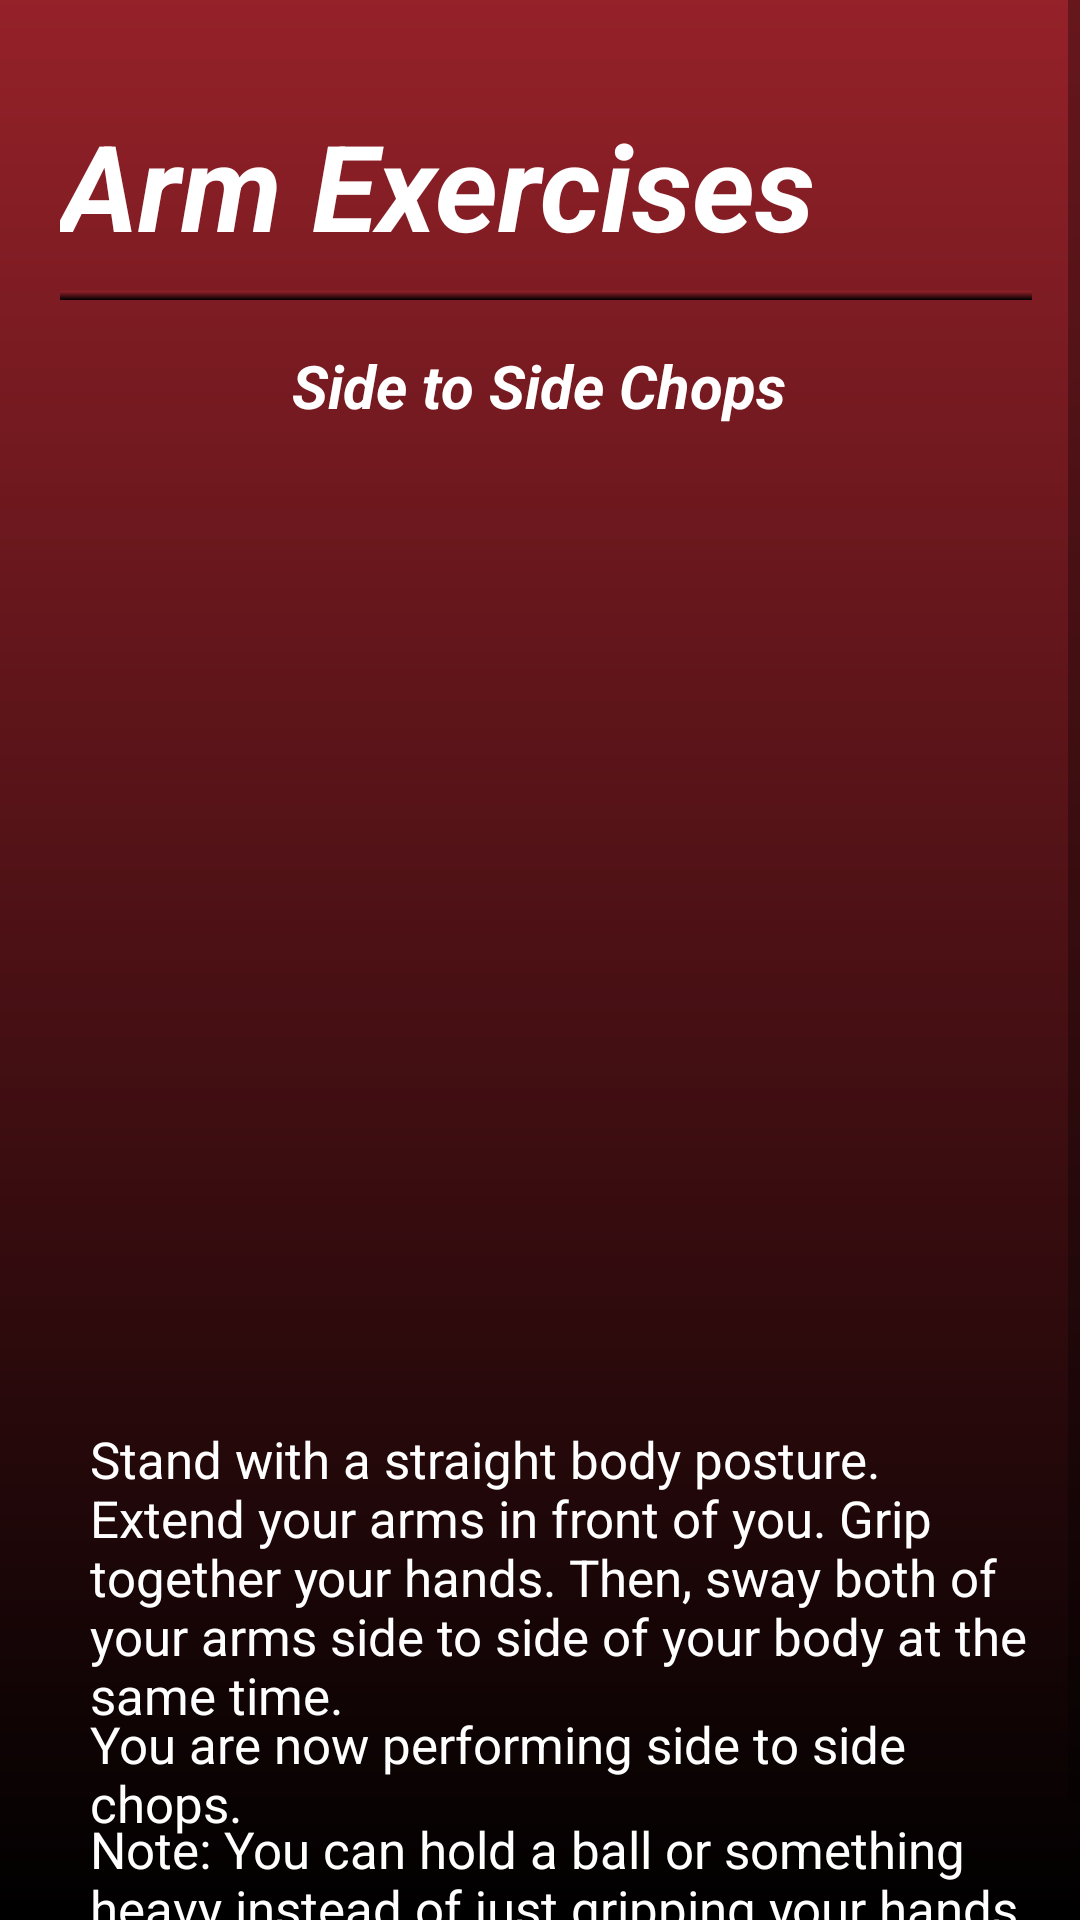

Reconstruct the res/layout file that produces this screen, plus the resources it refers to.
<!-- AndroidManifest.xml: application theme Theme.FitApp -->
<!-- res/layout/fragment_side_to_side_chops.xml -->
<?xml version="1.0" encoding="utf-8"?>
<ScrollView xmlns:android="http://schemas.android.com/apk/res/android"
    xmlns:app="http://schemas.android.com/apk/res-auto"
    xmlns:tools="http://schemas.android.com/tools"
    android:layout_width="match_parent"
    android:layout_height="match_parent"
    android:background="@drawable/background_gradient"
    tools:context=".SideToSideChopsFragment">


    <RelativeLayout
        android:layout_width="match_parent"
        android:layout_height="wrap_content">

        <TextView
            android:layout_width="wrap_content"
            android:layout_height="wrap_content"
            android:layout_marginLeft="20dp"
            android:layout_marginTop="35dp"
            android:text="Arm Exercises"
            android:textColor="@color/white"
            android:textSize="40dp"
            android:textStyle="bold|italic"/>

        <View
            android:layout_width="wrap_content"
            android:layout_height="3dp"
            android:layout_marginTop="97dp"
            android:layout_marginLeft="20dp"
            android:layout_marginRight="16dp"
            android:background="@drawable/background_gradient" />

        <TextView
            android:layout_width="wrap_content"
            android:layout_height="wrap_content"
            android:layout_marginLeft="20dp"
            android:layout_marginTop="115dp"
            android:text="Side to Side Chops"
            android:layout_centerHorizontal="true"
            android:textColor="@color/white"
            android:textSize="20dp"
            android:textStyle="bold|italic"/>

        <ImageButton
            android:id="@+id/button"
            android:layout_width="300dp"
            android:layout_height="300dp"
            android:layout_marginTop="150dp"
            android:background="@drawable/rounded_button"
            android:layout_centerHorizontal="true"
            android:scaleType="fitCenter"/>

        <TextView
            android:layout_width="wrap_content"
            android:layout_height="wrap_content"
            android:layout_marginLeft="30dp"
            android:layout_marginTop="475dp"
            android:layout_marginRight="16dp"
            android:text="Stand with a straight body posture. Extend your arms in front of you. Grip together your hands. Then, sway both of your arms side to side of your body at the same time."
            android:textColor="@color/white"
            android:textSize="17dp"
            android:textStyle="normal"/>

        <TextView
            android:layout_width="wrap_content"
            android:layout_height="wrap_content"
            android:layout_marginLeft="30dp"
            android:layout_marginTop="570dp"
            android:layout_marginRight="16dp"
            android:text="You are now performing side to side chops."
            android:textColor="@color/white"
            android:textSize="17dp"
            android:textStyle="normal"/>

        <TextView
            android:layout_width="wrap_content"
            android:layout_height="wrap_content"
            android:layout_marginLeft="30dp"
            android:layout_marginTop="605dp"
            android:layout_marginRight="16dp"
            android:layout_marginBottom="15dp"
            android:text="Note: You can hold a ball or something heavy instead of just gripping your hands to add more difficulty."
            android:textColor="@color/white"
            android:textSize="17dp"
            android:textStyle="normal"/>

    </RelativeLayout>
</ScrollView>
<!-- resources referenced by this layout -->
<resources>
  <color name="white">#FFFFFFFF</color>
  <!-- drawable background_gradient (drawable) -->
  <?xml version="1.0" encoding="utf-8"?>
  <shape xmlns:android="http://schemas.android.com/apk/res/android"
      android:shape="rectangle">
      <gradient
          android:startColor="#952129"
          android:endColor="#FF000000"
          android:angle="270"/>
  </shape>
  <style name="Theme.FitApp" parent="Theme.MaterialComponents.DayNight.NoActionBar">
          
          <item name="colorPrimary">@color/dark_red</item>
          <item name="colorPrimaryVariant">@color/black</item>
          <item name="colorOnPrimary">@color/white</item>
          
          <item name="colorSecondary">@color/teal_200</item>
          <item name="colorSecondaryVariant">@color/teal_700</item>
          <item name="colorOnSecondary">@color/black</item>
          
          <item name="android:statusBarColor">?attr/colorPrimaryVariant</item>
          
      </style>
  <color name="dark_red">#600505</color>
  <color name="black">#FF000000</color>
  <color name="teal_200">#FF03DAC5</color>
  <color name="teal_700">#FF018786</color>
</resources>
